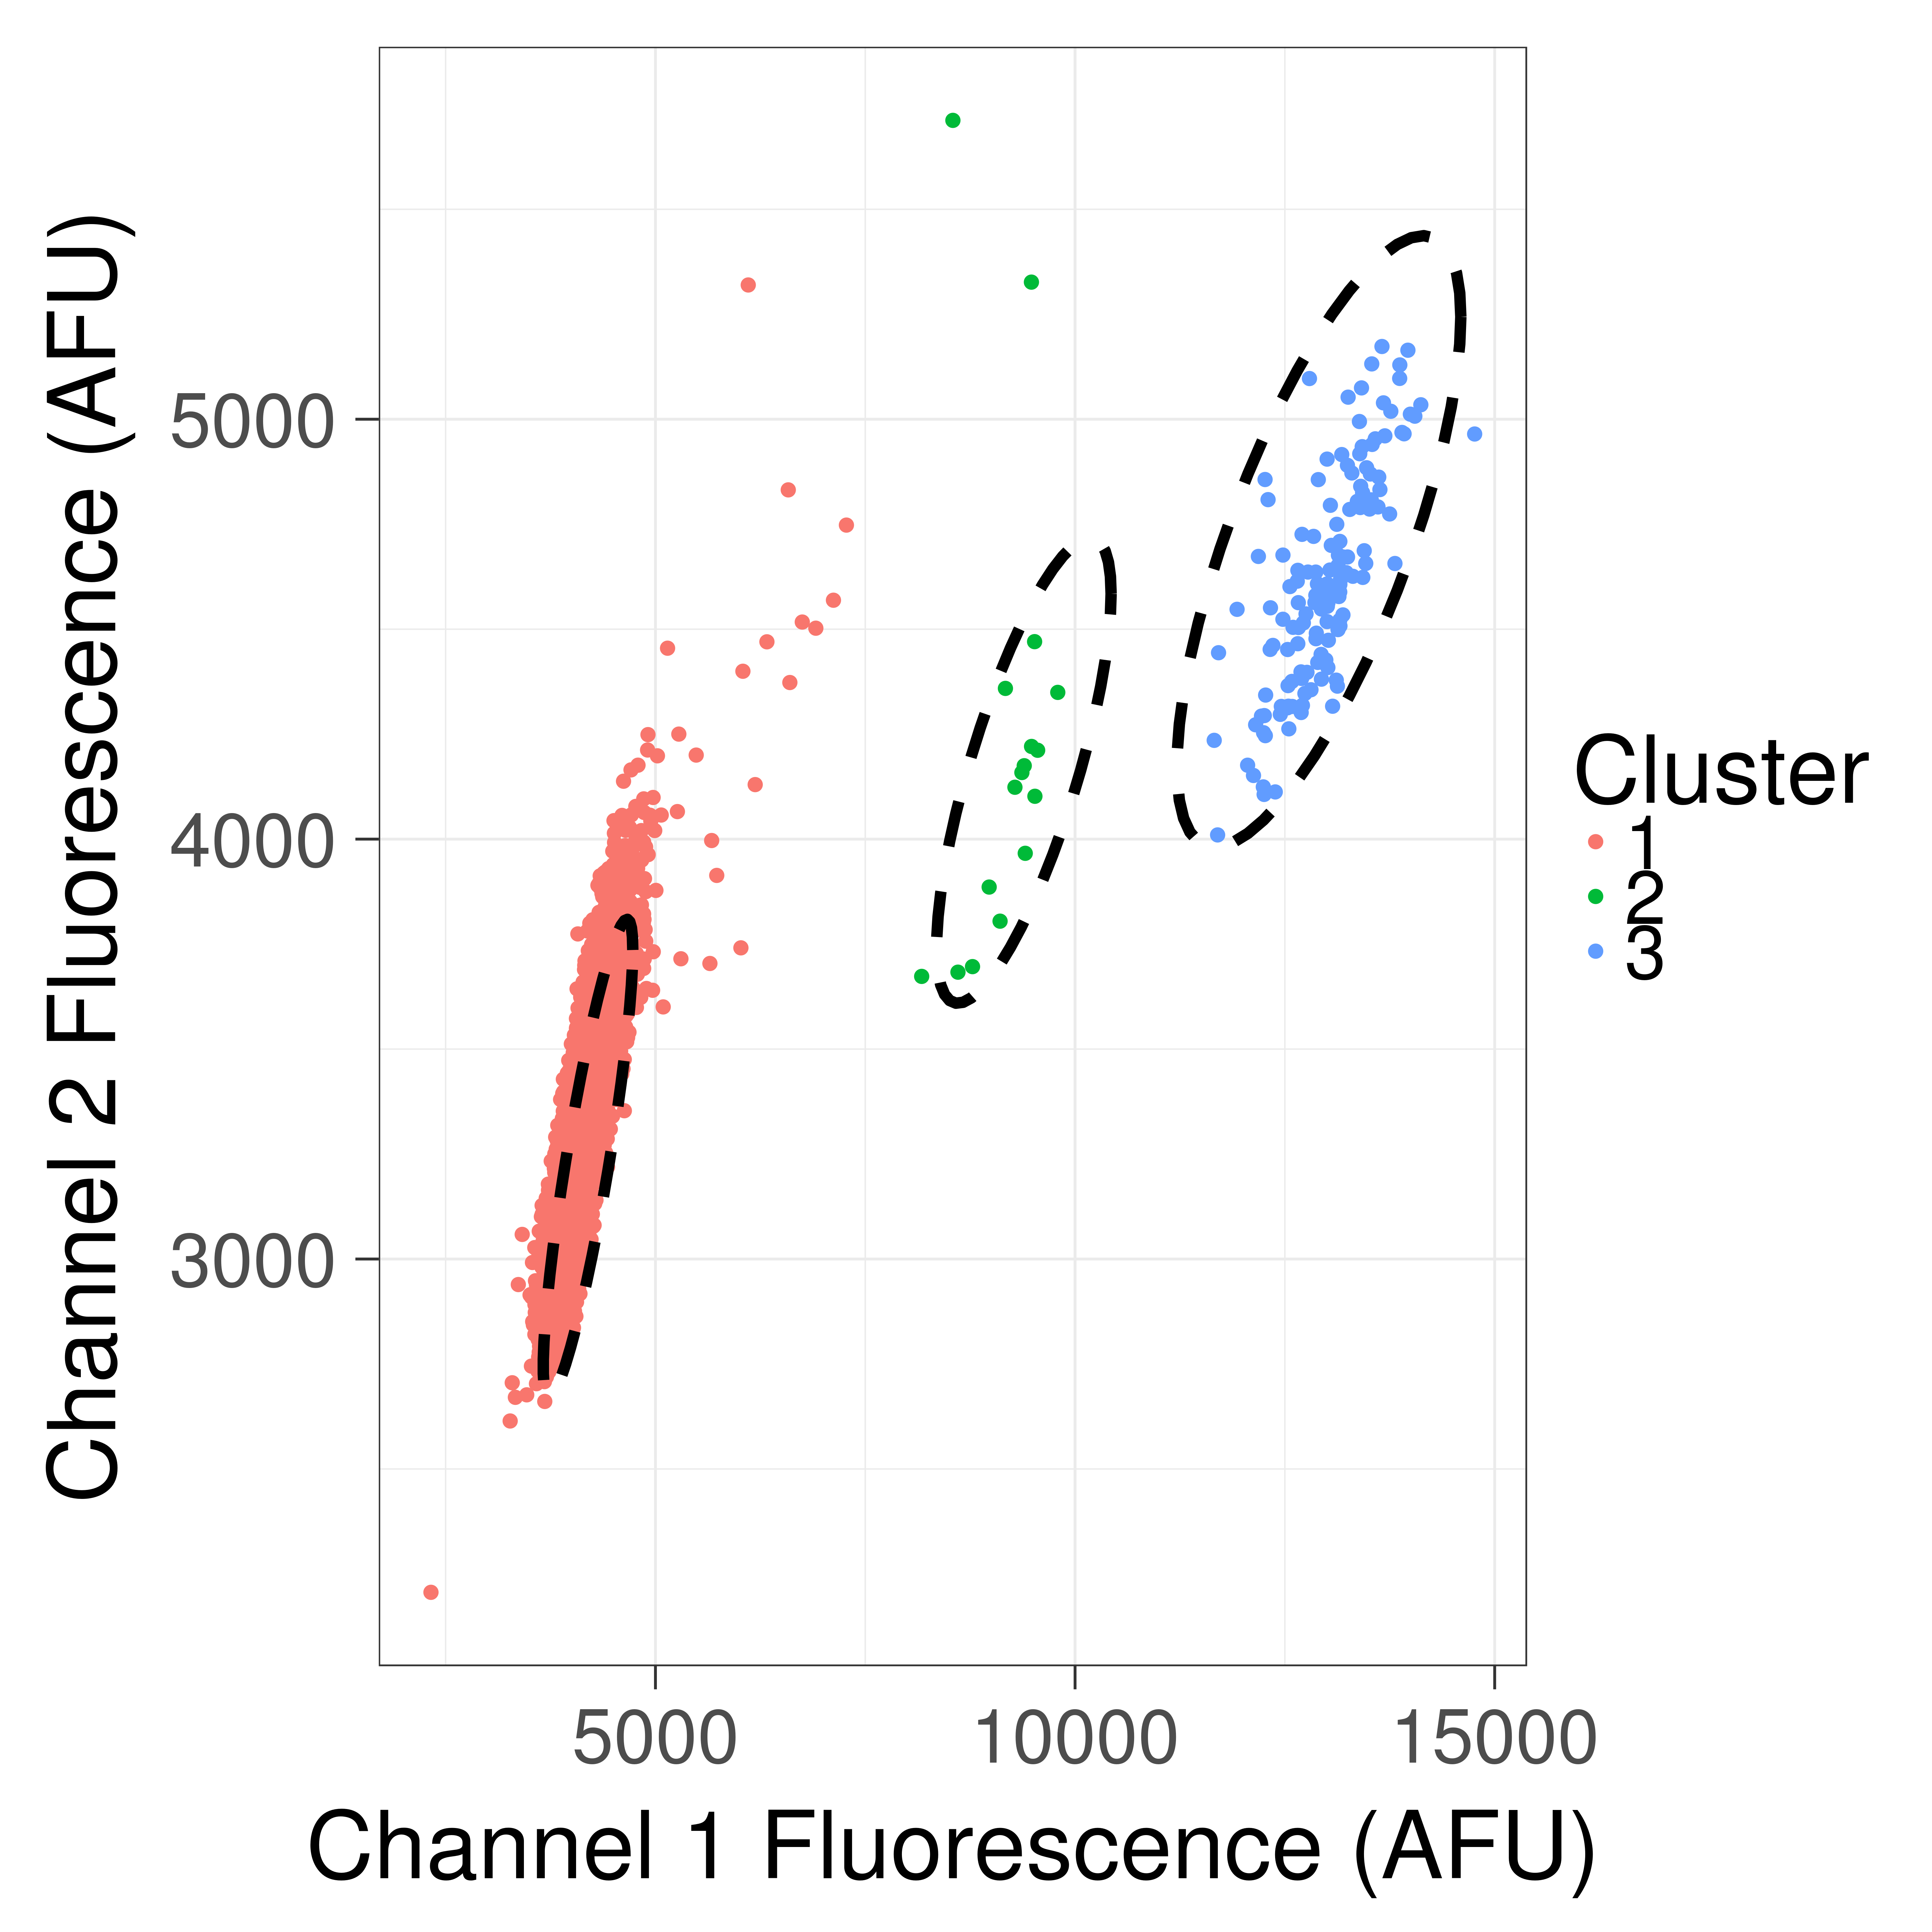

Data behind this chart, as committed beside it:
, Ch1, Ch2, Cluster1Score, Cluster2Score, Cluster3Score, q, cluster
1, 2325, 2206, 0.06442, 1.377, 1.014, 9.068, 1
2, 3269, 2614, 0.02908, 1.065, 0.8915, 16.69, 1
3, 3294, 2705, 0.01926, 1.079, 0.9114, 25.65, 1
4, 3331, 2671, 0.02377, 1.054, 0.8921, 20.32, 1
5, 3366, 2939, 0.005504, 1.11, 0.9637, 93.74, 1
6, 3412, 3059, 0.004585, 1.123, 0.9897, 114.8, 1
7, 3466, 2677, 0.02667, 0.9996, 0.8606, 17.34, 1
8, 3506, 2914, 0.006445, 1.044, 0.92, 75.89, 1
9, 3512, 2915, 0.006441, 1.042, 0.9186, 75.79, 1
10, 3522, 2745, 0.02002, 0.994, 0.8662, 23.12, 1
11, 3524, 2909, 0.006799, 1.035, 0.9139, 71.39, 1
12, 3529, 2910, 0.006794, 1.033, 0.9128, 71.34, 1
13, 3535, 2992, 0.003789, 1.053, 0.9364, 130.8, 1
14, 3537, 2851, 0.01058, 1.015, 0.8932, 44.91, 1
15, 3545, 2843, 0.01127, 1.009, 0.8889, 41.94, 1
16, 3552, 2911, 0.006933, 1.024, 0.9073, 69.39, 1
17, 3558, 2850, 0.01096, 1.006, 0.8876, 43.01, 1
18, 3562, 3027, 0.003068, 1.051, 0.9404, 161.8, 1
19, 3563, 2820, 0.01345, 0.9963, 0.8778, 34.71, 1
20, 3564, 2892, 0.008148, 1.014, 0.8985, 58.47, 1
21, 3568, 2873, 0.009433, 1.008, 0.8919, 50.16, 1
22, 3571, 2948, 0.005247, 1.026, 0.9139, 92.12, 1
23, 3577, 2946, 0.005366, 1.023, 0.9117, 89.85, 1
24, 3579, 2828, 0.01307, 0.9917, 0.8761, 35.6, 1
25, 3579, 2899, 0.007851, 1.01, 0.8968, 60.5, 1
26, 3581, 2833, 0.01266, 0.9924, 0.8772, 36.77, 1
27, 3581, 2745, 0.02153, 0.9702, 0.8519, 21.07, 1
28, 3582, 2856, 0.01083, 0.9979, 0.8837, 43.29, 1
29, 3582, 2703, 0.02679, 0.9595, 0.84, 16.72, 1
30, 3582, 2937, 0.005787, 1.019, 0.9077, 82.94, 1
31, 3586, 2941, 0.005646, 1.018, 0.9078, 84.99, 1
32, 3588, 2897, 0.008044, 1.006, 0.8943, 58.85, 1
33, 3590, 2839, 0.01232, 0.9902, 0.8767, 37.75, 1
34, 3590, 2848, 0.0116, 0.9923, 0.8791, 40.19, 1
35, 3591, 2840, 0.01226, 0.9899, 0.8766, 37.92, 1
36, 3591, 2942, 0.005644, 1.016, 0.9067, 84.9, 1
37, 3593, 2924, 0.006548, 1.011, 0.9009, 72.74, 1
38, 3593, 2738, 0.02273, 0.9637, 0.847, 19.83, 1
39, 3593, 2850, 0.01146, 0.9917, 0.8791, 40.66, 1
40, 3594, 2885, 0.008902, 1, 0.8892, 52.88, 1
41, 3594, 2906, 0.007552, 1.006, 0.8954, 62.72, 1
42, 3595, 2854, 0.0112, 0.9918, 0.8796, 41.64, 1
43, 3598, 2871, 0.009928, 0.9952, 0.8841, 47.16, 1
44, 3599, 2895, 0.008294, 1.001, 0.8909, 56.83, 1
45, 3599, 2733, 0.02348, 0.96, 0.8442, 19.13, 1
46, 3600, 2931, 0.006237, 1.009, 0.9012, 76.34, 1
47, 3603, 2808, 0.01534, 0.9773, 0.8646, 29.91, 1
48, 3603, 2812, 0.01504, 0.978, 0.8655, 30.53, 1
49, 3605, 2944, 0.00564, 1.011, 0.9039, 84.61, 1
50, 3605, 2921, 0.006786, 1.005, 0.8971, 69.85, 1
51, 3605, 2827, 0.01364, 0.9809, 0.8694, 33.8, 1
52, 3606, 2898, 0.008223, 0.9988, 0.8899, 57.23, 1
53, 3607, 2910, 0.007437, 1.002, 0.8935, 63.49, 1
54, 3608, 2850, 0.01169, 0.9859, 0.8756, 39.66, 1
55, 3608, 2845, 0.01213, 0.9845, 0.874, 38.18, 1
56, 3608, 3005, 0.003397, 1.026, 0.9217, 142.9, 1
57, 3608, 2767, 0.01981, 0.9647, 0.8514, 22.82, 1
58, 3610, 2901, 0.008084, 0.9978, 0.8897, 58.18, 1
59, 3610, 2854, 0.01148, 0.9857, 0.8759, 40.4, 1
60, 3610, 2822, 0.01424, 0.9776, 0.8666, 32.25, 1
... 14,648 more rows
